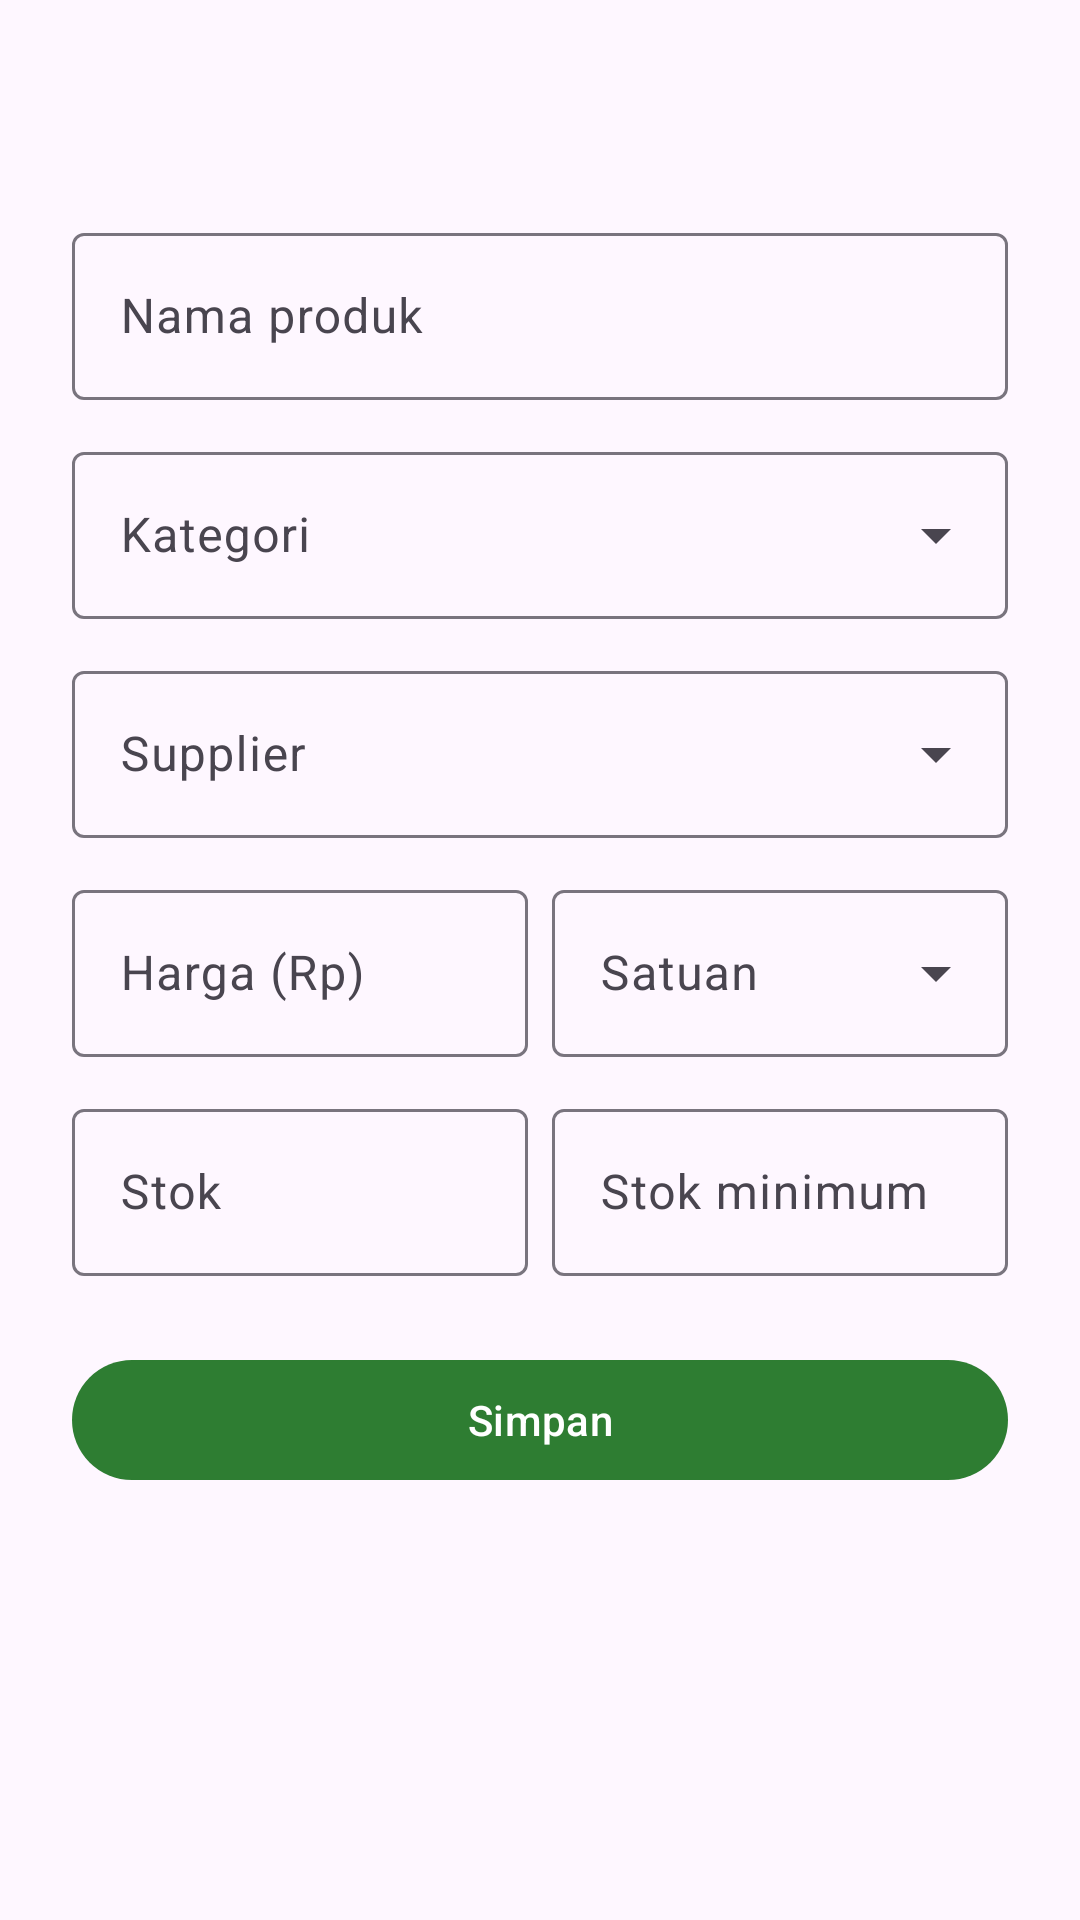

Android layout source for this screen:
<!-- AndroidManifest.xml: application theme Theme.SembakoApp -->
<!-- res/layout/sheet_product_form.xml -->
<?xml version="1.0" encoding="utf-8"?>
<androidx.core.widget.NestedScrollView
  xmlns:android="http://schemas.android.com/apk/res/android"
  xmlns:app="http://schemas.android.com/apk/res-auto"
  android:layout_width="match_parent"
  android:layout_height="wrap_content">

  <LinearLayout
    android:layout_width="match_parent"
    android:layout_height="wrap_content"
    android:orientation="vertical"
    android:padding="24dp">

    <TextView
      android:id="@+id/tv_title"
      android:layout_width="wrap_content"
      android:layout_height="wrap_content"
      android:textAppearance="?attr/textAppearanceHeadlineSmall" />

    <com.google.android.material.textfield.TextInputLayout
      android:id="@+id/til_name"
      style="@style/Widget.Material3.TextInputLayout.OutlinedBox"
      android:layout_width="match_parent"
      android:layout_height="wrap_content"
      android:layout_marginTop="16dp"
      android:hint="@string/hint_product_name">

      <com.google.android.material.textfield.TextInputEditText
        android:id="@+id/et_name"
        android:layout_width="match_parent"
        android:layout_height="wrap_content"
        android:inputType="text" />
    </com.google.android.material.textfield.TextInputLayout>

    <com.google.android.material.textfield.TextInputLayout
      android:id="@+id/til_category"
      style="@style/Widget.Material3.TextInputLayout.OutlinedBox.ExposedDropdownMenu"
      android:layout_width="match_parent"
      android:layout_height="wrap_content"
      android:layout_marginTop="12dp"
      android:hint="@string/hint_category">

      <com.google.android.material.textfield.MaterialAutoCompleteTextView
        android:id="@+id/act_category"
        android:layout_width="match_parent"
        android:layout_height="wrap_content"
        android:inputType="none" />
    </com.google.android.material.textfield.TextInputLayout>

    <com.google.android.material.textfield.TextInputLayout
      android:id="@+id/til_supplier"
      style="@style/Widget.Material3.TextInputLayout.OutlinedBox.ExposedDropdownMenu"
      android:layout_width="match_parent"
      android:layout_height="wrap_content"
      android:layout_marginTop="12dp"
      android:hint="@string/hint_supplier">

      <com.google.android.material.textfield.MaterialAutoCompleteTextView
        android:id="@+id/act_supplier"
        android:layout_width="match_parent"
        android:layout_height="wrap_content"
        android:inputType="none" />
    </com.google.android.material.textfield.TextInputLayout>

    <LinearLayout
      android:layout_width="match_parent"
      android:layout_height="wrap_content"
      android:layout_marginTop="12dp"
      android:orientation="horizontal">

      <com.google.android.material.textfield.TextInputLayout
        android:id="@+id/til_price"
        style="@style/Widget.Material3.TextInputLayout.OutlinedBox"
        android:layout_width="0dp"
        android:layout_height="wrap_content"
        android:layout_marginEnd="8dp"
        android:layout_weight="1"
        android:hint="@string/hint_price">

        <com.google.android.material.textfield.TextInputEditText
          android:id="@+id/et_price"
          android:layout_width="match_parent"
          android:layout_height="wrap_content"
          android:inputType="numberDecimal" />
      </com.google.android.material.textfield.TextInputLayout>

      <com.google.android.material.textfield.TextInputLayout
        android:id="@+id/til_unit"
        style="@style/Widget.Material3.TextInputLayout.OutlinedBox.ExposedDropdownMenu"
        android:layout_width="0dp"
        android:layout_height="wrap_content"
        android:layout_weight="1"
        android:hint="@string/hint_unit">

        <com.google.android.material.textfield.MaterialAutoCompleteTextView
          android:id="@+id/act_unit"
          android:layout_width="match_parent"
          android:layout_height="wrap_content"
          android:inputType="none" />
      </com.google.android.material.textfield.TextInputLayout>
    </LinearLayout>

    <LinearLayout
      android:layout_width="match_parent"
      android:layout_height="wrap_content"
      android:layout_marginTop="12dp"
      android:orientation="horizontal">

      <com.google.android.material.textfield.TextInputLayout
        android:id="@+id/til_stock"
        style="@style/Widget.Material3.TextInputLayout.OutlinedBox"
        android:layout_width="0dp"
        android:layout_height="wrap_content"
        android:layout_marginEnd="8dp"
        android:layout_weight="1"
        android:hint="@string/hint_stock">

        <com.google.android.material.textfield.TextInputEditText
          android:id="@+id/et_stock"
          android:layout_width="match_parent"
          android:layout_height="wrap_content"
          android:inputType="number" />
      </com.google.android.material.textfield.TextInputLayout>

      <com.google.android.material.textfield.TextInputLayout
        android:id="@+id/til_min_stock"
        style="@style/Widget.Material3.TextInputLayout.OutlinedBox"
        android:layout_width="0dp"
        android:layout_height="wrap_content"
        android:layout_weight="1"
        android:hint="@string/hint_min_stock">

        <com.google.android.material.textfield.TextInputEditText
          android:id="@+id/et_min_stock"
          android:layout_width="match_parent"
          android:layout_height="wrap_content"
          android:inputType="number" />
      </com.google.android.material.textfield.TextInputLayout>
    </LinearLayout>

    <com.google.android.material.button.MaterialButton
      android:id="@+id/btn_save"
      android:layout_width="match_parent"
      android:layout_height="wrap_content"
      android:layout_marginTop="24dp"
      android:text="@string/action_save" />
  </LinearLayout>
</androidx.core.widget.NestedScrollView>
<!-- resources referenced by this layout -->
<resources>
  <string name="action_save">Simpan</string>
  <string name="hint_category">Kategori</string>
  <string name="hint_min_stock">Stok minimum</string>
  <string name="hint_price">Harga (Rp)</string>
  <string name="hint_product_name">Nama produk</string>
  <string name="hint_stock">Stok</string>
  <string name="hint_supplier">Supplier</string>
  <string name="hint_unit">Satuan</string>
  <style name="Theme.SembakoApp" parent="Theme.Material3.DayNight.NoActionBar">
      <item name="colorPrimary">@color/green_700</item>
      <item name="colorOnPrimary">@color/white</item>
      <item name="colorPrimaryContainer">@color/green_100</item>
      <item name="colorOnPrimaryContainer">@color/green_900</item>
  
      <item name="colorSecondary">@color/amber_700</item>
      <item name="colorOnSecondary">@color/black</item>
      <item name="colorSecondaryContainer">@color/amber_100</item>
      <item name="colorOnSecondaryContainer">@color/amber_900</item>
    </style>
  <color name="green_700">#2E7D32</color>
  <color name="white">#FFFFFFFF</color>
  <color name="green_100">#C8E6C9</color>
  <color name="green_900">#1B5E20</color>
  <color name="amber_700">#FFA000</color>
  <color name="black">#FF000000</color>
  <color name="amber_100">#FFECB3</color>
  <color name="amber_900">#FF6F00</color>
</resources>
